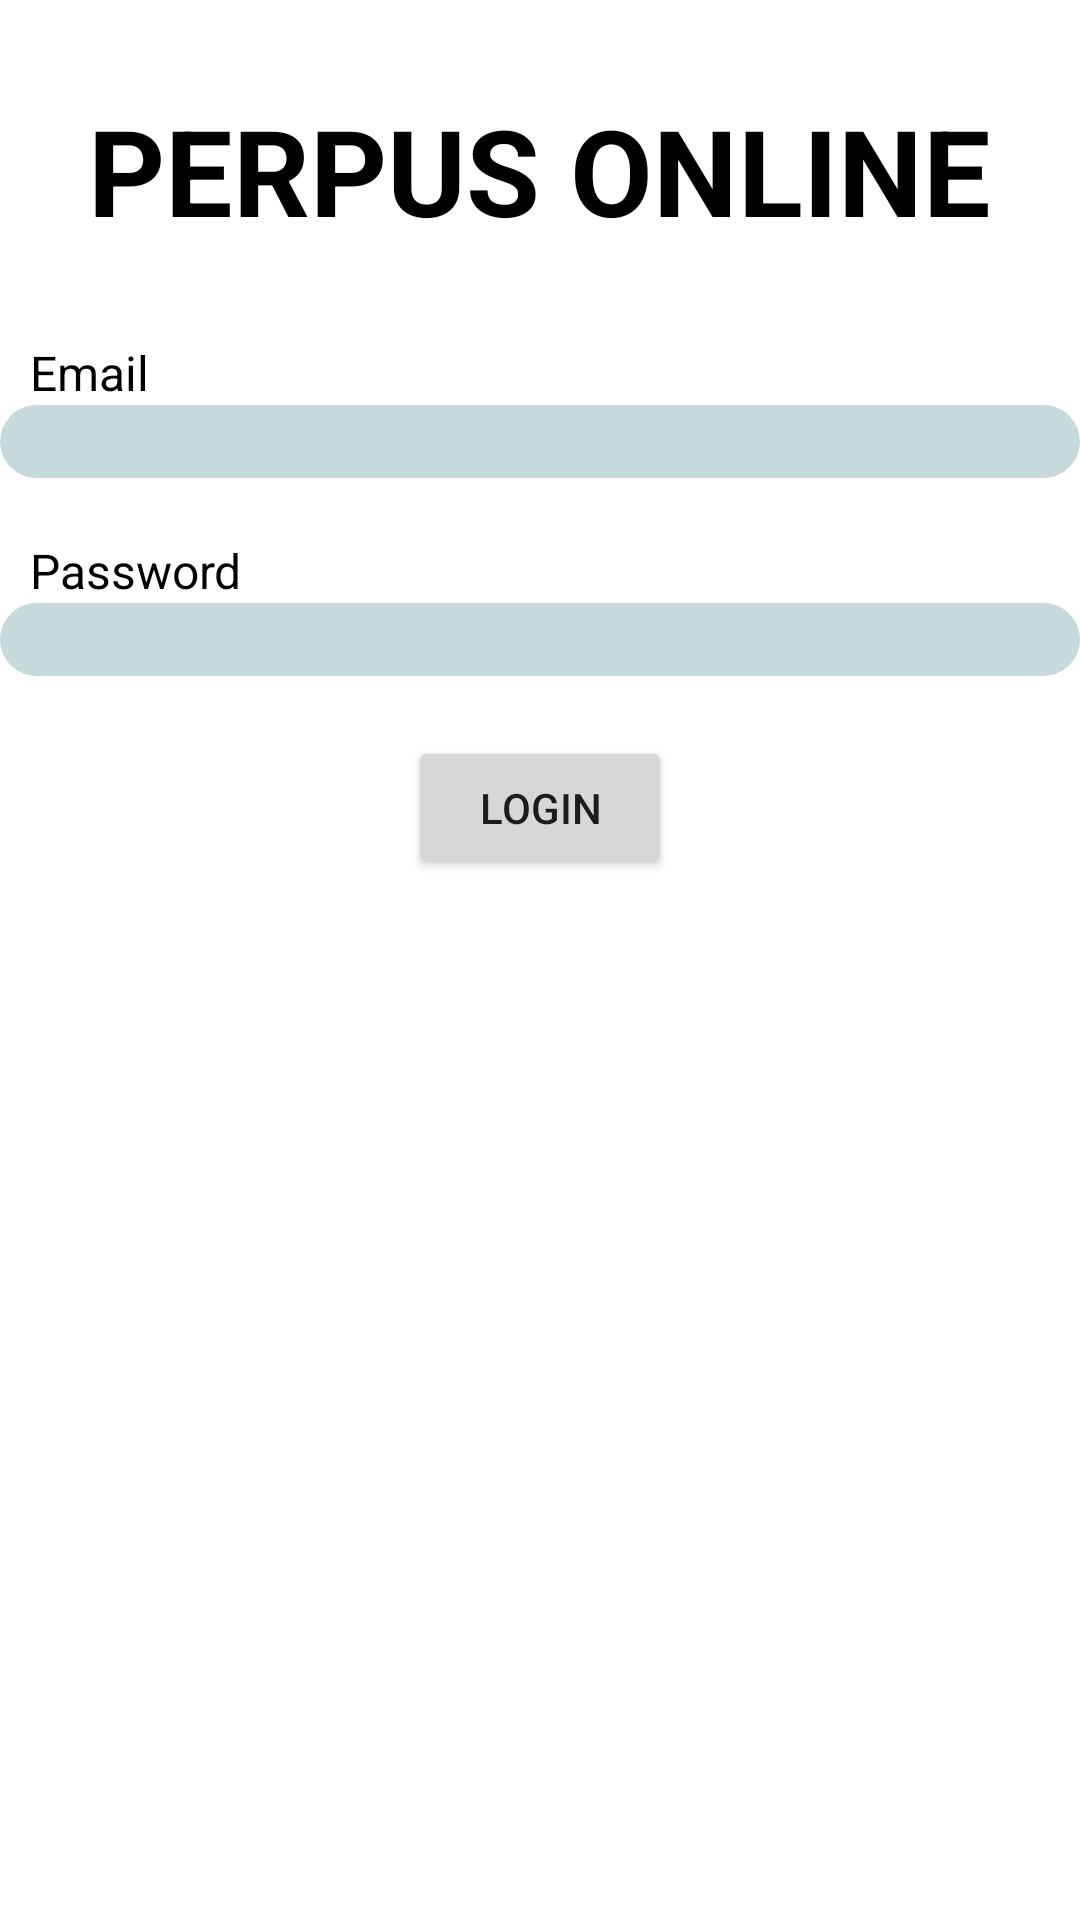

Reconstruct the res/layout file that produces this screen, plus the resources it refers to.
<!-- AndroidManifest.xml: application theme Theme.PROJECTLAB -->
<!-- res/layout/activity_login.xml -->
<?xml version="1.0" encoding="utf-8"?>
<LinearLayout xmlns:android="http://schemas.android.com/apk/res/android"
    xmlns:app="http://schemas.android.com/apk/res-auto"
    xmlns:tools="http://schemas.android.com/tools"
    android:layout_width="match_parent"
    android:layout_height="wrap_content"
    android:orientation="vertical"
    android:layout_gravity="center_vertical"
    android:layout_marginHorizontal="20dp"
    tools:context=".login">

    <TextView
        android:layout_gravity="center"
        android:layout_width="wrap_content"
        android:layout_height="wrap_content"
        android:text="PERPUS ONLINE"
        android:textStyle="bold"
        android:textColor="@color/black"
        android:layout_marginVertical="30dp"
        android:textSize="40sp"/>

    <TextView
        android:layout_width="wrap_content"
        android:layout_height="wrap_content"
        android:text="Email"
        android:textSize="16sp"
        android:layout_marginStart="10dp"
        android:textColor="@color/black"/>

    <EditText
        android:id="@+id/et_try_email"
        android:layout_width="match_parent"
        android:layout_height="wrap_content"
        android:background="@android:drawable/toast_frame"
        android:backgroundTint="#C6DADB"
        android:paddingHorizontal="10dp"
        android:layout_marginBottom="20dp"/>

    <TextView
        android:layout_width="wrap_content"
        android:layout_height="wrap_content"
        android:text="Password"
        android:textSize="16sp"
        android:layout_marginStart="10dp"
        android:textColor="@color/black"/>

    <EditText
        android:id="@+id/et_try_password"
        android:inputType="textPassword"
        android:layout_width="match_parent"
        android:layout_height="wrap_content"
        android:background="@android:drawable/toast_frame"
        android:backgroundTint="#C6DADB"
        android:paddingHorizontal="10dp"
        android:layout_marginBottom="20dp"/>

    <Button
        android:id="@+id/btn_try_login"
        android:layout_gravity="center"
        android:layout_width="wrap_content"
        android:layout_height="wrap_content"
        android:text="LOGIN"/>

</LinearLayout>
<!-- resources referenced by this layout -->
<resources>
  <style name="Theme.PROJECTLAB" parent="Theme.MaterialComponents.DayNight.DarkActionBar">
          
          <item name="colorPrimary">@color/purple_500</item>
          <item name="colorPrimaryVariant">@color/purple_700</item>
          <item name="colorOnPrimary">@color/white</item>
          
          <item name="colorSecondary">@color/teal_200</item>
          <item name="colorSecondaryVariant">@color/teal_700</item>
          <item name="colorOnSecondary">@color/black</item>
          
          <item name="android:statusBarColor" tools:targetApi="l">?attr/colorPrimaryVariant</item>
          
      </style>
  <!-- not gathered from this repository: default colours our renderer supplied (Android Studio template values) -->
  <color name="purple_500">#FF6200EE</color>
  <color name="purple_700">#FF3700B3</color>
  <color name="teal_200">#FF03DAC5</color>
  <color name="teal_700">#FF018786</color>
  <color name="black">#FF000000</color>
  <color name="white">#FFFFFFFF</color>
</resources>
